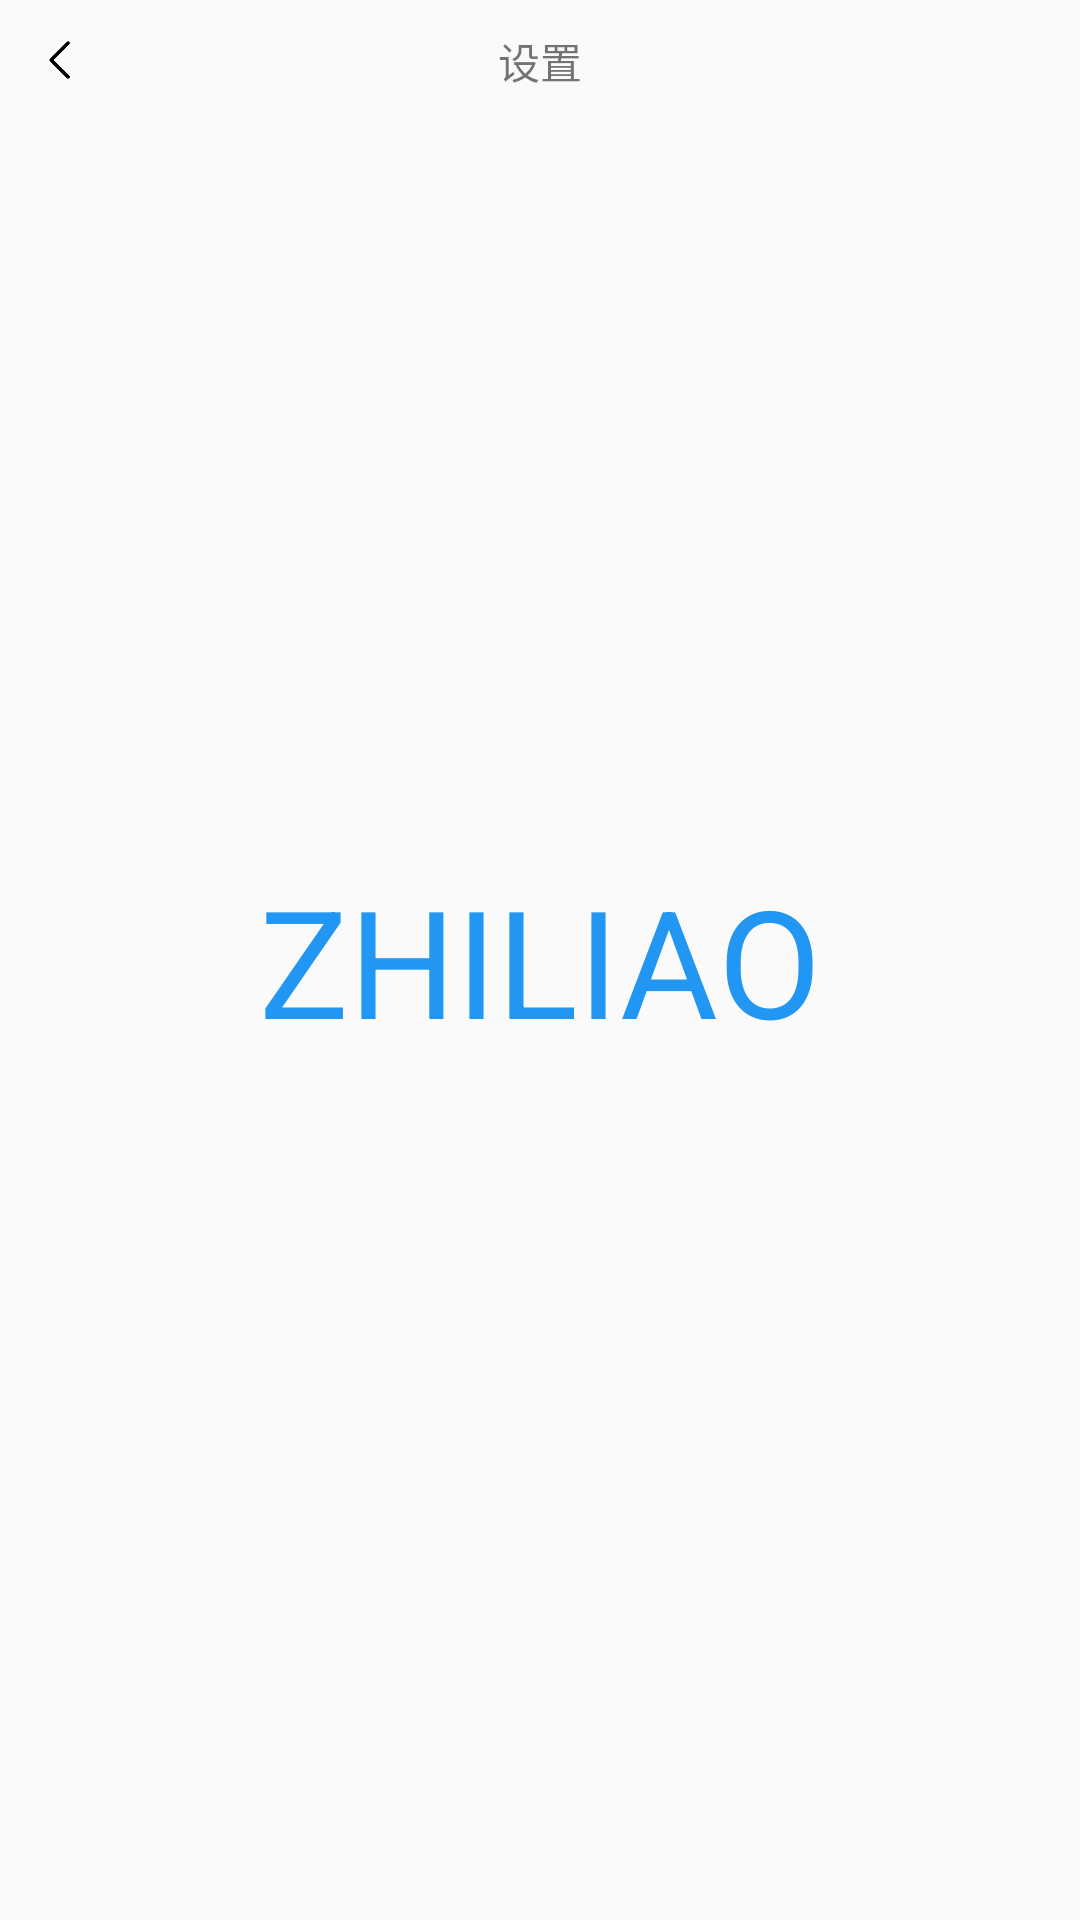

This screen was rendered from an Android layout file. Write that file and the resources it references.
<!-- AndroidManifest.xml: application theme Theme.AppCompat.DayNight.NoActionBar -->
<!-- res/layout/about_us.xml -->
<?xml version="1.0" encoding="utf-8"?>
<RelativeLayout xmlns:android="http://schemas.android.com/apk/res/android"
     android:layout_width="match_parent"
    android:layout_height="match_parent">
    <include layout="@layout/public_head"/>
<TextView
    android:layout_width="wrap_content"
    android:layout_height="wrap_content"
    android:text="ZHILIAO"
    android:textSize="50dp"
    android:textColor="#2196F3"
    android:layout_centerHorizontal="true"
    android:layout_centerInParent="true"/>
</RelativeLayout>
<!-- res/layout/public_head.xml (included above) -->
<?xml version="1.0" encoding="utf-8"?>
<LinearLayout xmlns:android="http://schemas.android.com/apk/res/android"
    android:orientation="vertical" android:layout_width="match_parent"
    android:layout_height="wrap_content"
    android:id="@+id/public_head">
    <RelativeLayout
        android:layout_width="match_parent"
        android:layout_height="wrap_content"
        android:layout_margin="10dp">
        <ImageView
            android:id="@+id/back"
            android:layout_width="20dp"
            android:layout_height="20dp"
            android:src="@drawable/leftjiantou"/>
        <TextView
            android:id="@+id/head"
            android:layout_width="wrap_content"
            android:layout_height="wrap_content"
            android:text="设置"
            android:layout_centerHorizontal="true"/>
    </RelativeLayout>
</LinearLayout>
<!-- resources referenced by this layout -->
<resources>
  <!-- drawable leftjiantou: png bitmap (drawable, 3189 bytes) -->
</resources>
